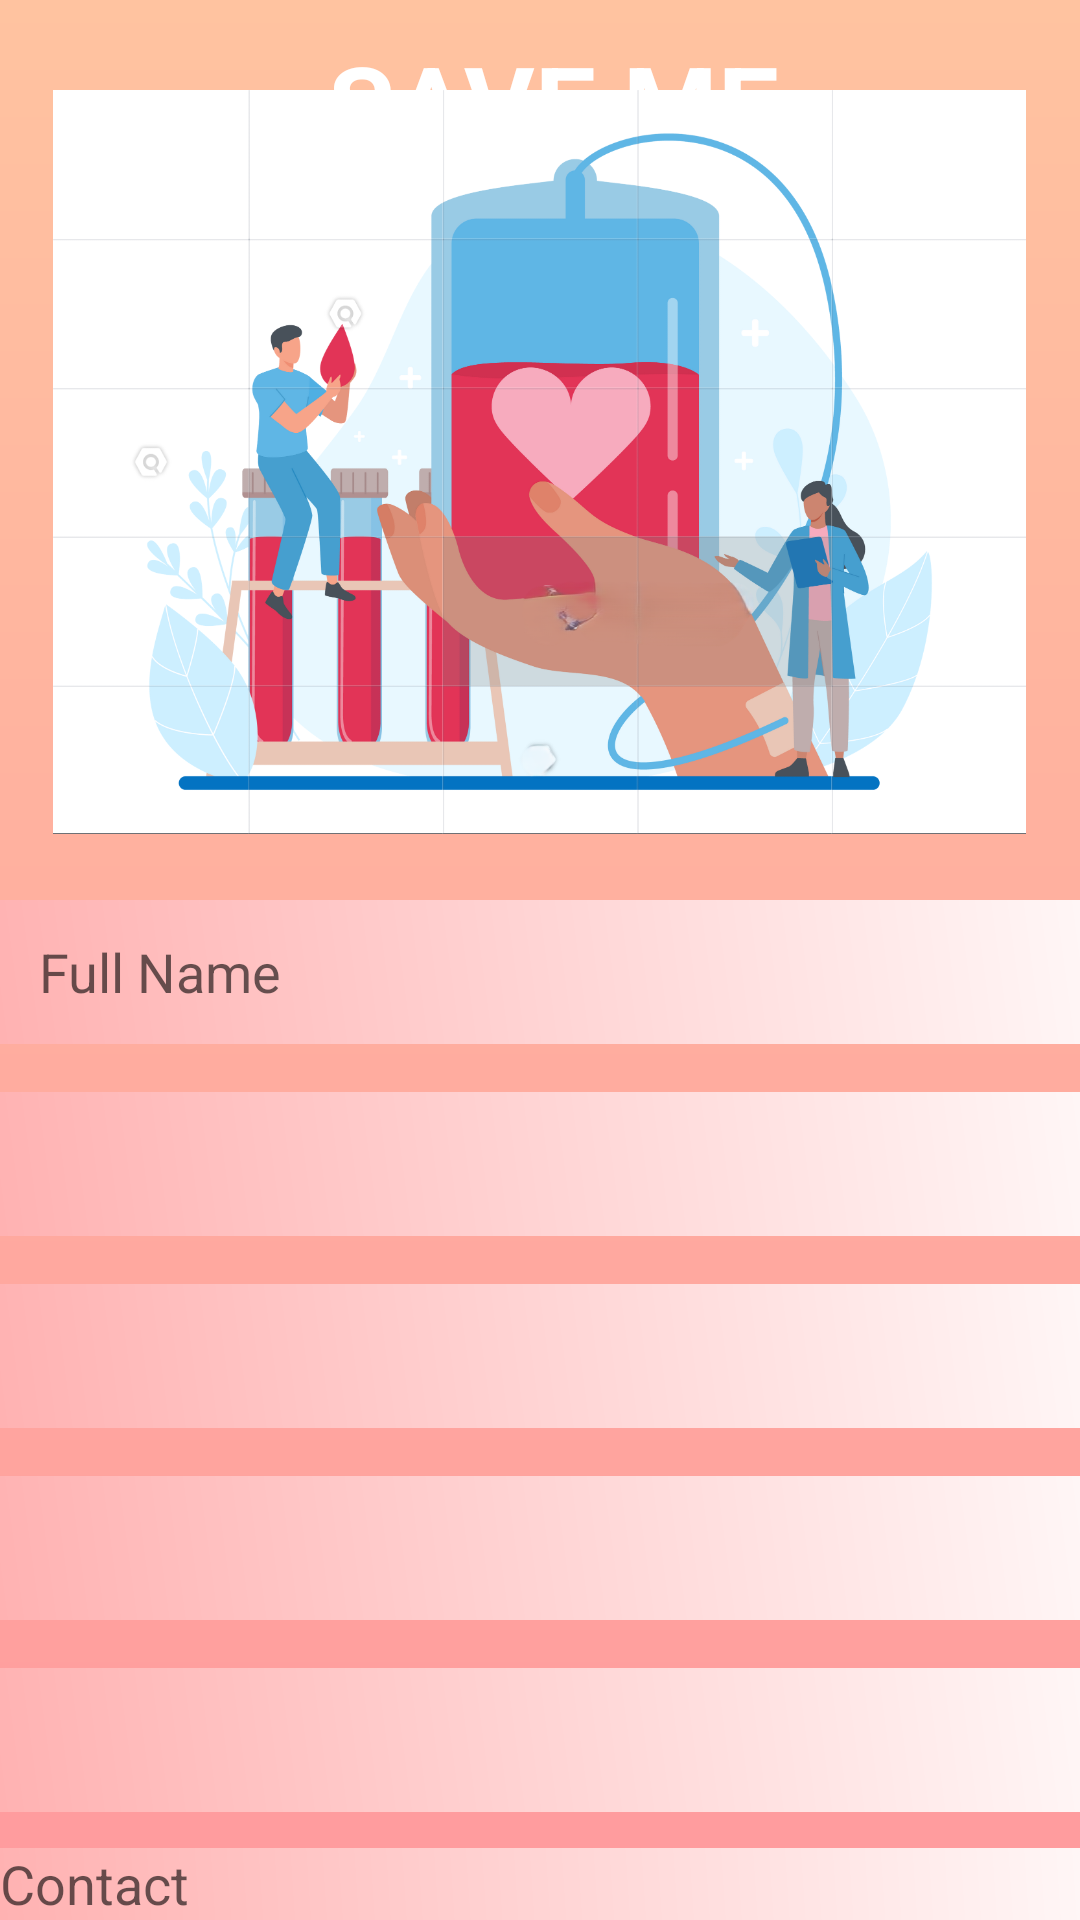

Produce the Android XML layout that renders to this screen, including the resource entries it uses.
<!-- AndroidManifest.xml: application theme Theme.AppCompat.Light -->
<!-- res/layout/activity_donate_blood.xml -->
<?xml version="1.0" encoding="utf-8"?>
<RelativeLayout xmlns:android="http://schemas.android.com/apk/res/android"
    xmlns:tools="http://schemas.android.com/tools"
    android:layout_width="match_parent"
    android:layout_height="match_parent"
    android:background="@drawable/soft_gradient_bg">

    <TextView
        android:layout_width="wrap_content"
        android:layout_height="wrap_content"
        android:textSize="36sp"
        android:textStyle="bold"
        android:text=" SAVE ME"
        android:textColor="@color/white"
        android:layout_centerHorizontal="true"
        android:layout_marginTop="10dp" />

    <ImageView
        android:layout_width="357dp"
        android:layout_height="248dp"
        android:layout_centerHorizontal="true"
        android:layout_marginTop="30dp"
        android:src="@drawable/bd6" />

    <EditText
        android:id="@+id/etDonorName"
        android:layout_width="match_parent"
        android:layout_height="48dp"
        android:hint="   Full Name"
        android:layout_marginTop="300dp"
        android:background="@drawable/soft_gradient_background" />

    <Spinner
        android:id="@+id/spinnerBloodGroup"
        android:layout_width="match_parent"
        android:layout_height="48dp"
        android:layout_marginTop="16dp"
        android:layout_below="@id/etDonorName"
        android:background="@drawable/soft_gradient_background" />

    
    <Spinner
        android:id="@+id/spinnerCountry"
        android:layout_width="match_parent"
        android:layout_height="48dp"
        android:layout_marginTop="16dp"
        android:layout_below="@id/spinnerBloodGroup"
        android:background="@drawable/soft_gradient_background" />

    
    <Spinner
        android:id="@+id/spinnerState"
        android:layout_width="match_parent"
        android:layout_height="48dp"
        android:layout_marginTop="16dp"
        android:layout_below="@id/spinnerCountry"
        android:background="@drawable/soft_gradient_background" />

    
    <Spinner
        android:id="@+id/spinnerCity"
        android:layout_width="match_parent"
        android:layout_height="48dp"
        android:layout_marginTop="16dp"
        android:layout_below="@id/spinnerState"
        android:background="@drawable/soft_gradient_background" />

    <EditText
        android:layout_width="match_parent"
        android:layout_height="48dp"
        android:hint="Contact"
        android:layout_marginTop="616dp"
        android:background="@drawable/soft_gradient_background"
        android:id="@+id/etContact"
        android:inputType="phone"/>

    <Button
        android:id="@+id/btnSchedule"
        android:layout_width="wrap_content"
        android:layout_height="wrap_content"
        android:text="Schedule"
        android:layout_marginTop="76dp"
        android:layout_below="@id/spinnerCity"
        android:layout_centerHorizontal="true"
        android:background="@drawable/gradient_background" />
</RelativeLayout>
<!-- resources referenced by this layout -->
<resources>
  <color name="white">#FFFFFFFF</color>
  <!-- drawable bd6: png bitmap (drawable, 237040 bytes) -->
  <!-- drawable gradient_background (drawable) -->
  <?xml version="1.0" encoding="utf-8"?>
  <layer-list xmlns:android="http://schemas.android.com/apk/res/android">
      <item>
          <shape>
              <gradient
                  android:startColor="#FF5E5B"
                  android:endColor="#FC5C7D"
                  android:angle="45"/>
          </shape>
      </item>
  
  </layer-list>
  <!-- drawable soft_gradient_background (drawable) -->
  <?xml version="1.0" encoding="utf-8"?>
  <layer-list xmlns:android="http://schemas.android.com/apk/res/android">
      <item>
          <shape>
              <gradient
                  android:startColor="#FFB2B2"
              android:endColor="#FFF6F6"
              android:angle="45"/>
          </shape>
      </item>
  </layer-list>
  <!-- drawable soft_gradient_bg (drawable) -->
  <?xml version="1.0" encoding="utf-8"?>
  <layer-list xmlns:android="http://schemas.android.com/apk/res/android">
      <item>
          <shape>
              <gradient
                  android:startColor="#FF9A9E"
                  android:endColor="#FFC3A0"
                  android:angle="90" />
          </shape>
      </item>
  </layer-list>
</resources>
